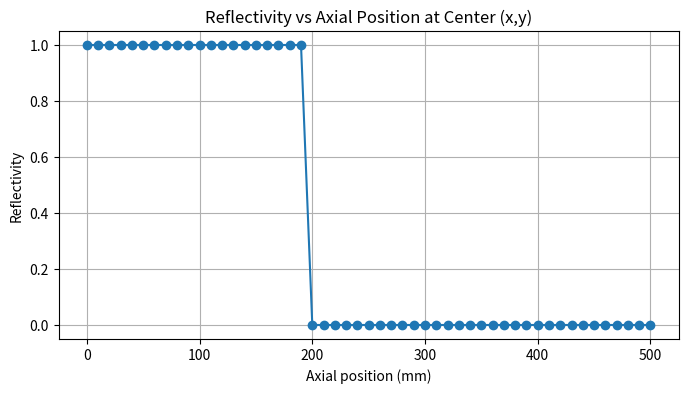

Write the Python code that produced this figure.
import numpy as np
import matplotlib.pyplot as plt
"""
This script constructs a 3D scaled reflectivity and refractive‐index model for OCT simulation on a 310×310×500 mm grid. It assigns a uniform sample refractive index (1.52), sets high reflectivity (1.0) in the bottom 40% (stage and base), and adds four conical reflectivity features in the top 60% by computing axial and lateral decay around specified cone centres. The reflectivity map is clipped to [0,1], and a central axial slice of reflectivity versus depth is plotted. Comments explain how to rescale back to the original micrometre dimensions.
"""

# ----- Parameters (all lengths in mm in the scaled model) -----
# Overall volume dimensions
lat_size = 310    # lateral size in x and y (mm)
axial_size = 500  # axial size in z (mm)

# Grid resolution (choose resolution to capture the system resolution; here, scaled resolution)
dx = 7    # corresponds to 7 um * scaling factor (e.g. if scale=1000, then 7 um -> 7 mm)
dz = 10   # corresponds to 10 um * scaling factor
x = np.arange(0, lat_size+dx, dx)
y = np.arange(0, lat_size+dx, dx)
z = np.arange(0, axial_size+dz, dz)

Nx, Ny, Nz = len(x), len(y), len(z)
print("Grid dimensions: ", Nx, Ny, Nz)

# Create 3D coordinate arrays
X, Y, Z = np.meshgrid(x, y, z, indexing='ij')  # shape: (Nx,Ny,Nz)

# ----- Create refractive index map -----
# Outside the sample, assume air (n=1.0). Inside the sample, assign n=1.52.
# Here, we assume the entire defined volume is our sample.
n_air = 1.0
n_sample = 1.52

n_map = n_air * np.ones((Nx, Ny, Nz))
# In our case, the sample fills the entire grid:
n_map[:, :, :] = n_sample

# ----- Create a reflectivity map -----
# We will define three axial regions (stage, base, cone region)
# For simplicity, assume:
#   Stage: 0 <= z < 0.1 * axial_size (bottom 10%)
#   Base: 0.1 * axial_size <= z < 0.4 * axial_size (next 30%)
#   Cone region: 0.4 * axial_size <= z <= axial_size (remaining 60%)

z_stage_max = 0.1 * axial_size   # stage thickness
z_base_max  = 0.4 * axial_size   # stage + base

# Create an empty reflectivity map; here we simply set a background value.
# For example, let the base reflectivity value be 0.8 and the cones have a lower reflectivity.
R_map = np.zeros((Nx, Ny, Nz))

# Assign reflectivity values for stage and base: highest reflectivity (e.g. 1.0)
for k, z_val in enumerate(z):
    if z_val < z_stage_max:
        R_map[:, :, k] = 1.0  # Stage region: highest reflectivity
    elif z_val < z_base_max:
        R_map[:, :, k] = 1.0  # Base region: also high reflectivity
    else:
        R_map[:, :, k] = 0.0  # Initialize cone region to zero; will add cones below

# ----- Define Four Cones on the Base -----
# For simplicity, assume the cones are located on the top surface of the base.
# Let the top of the base be at z = z_base_max.
# Place cones at four positions (e.g. near the center of each quadrant of the lateral area).
cone_centers = [
    (lat_size/4, lat_size/4),
    (3*lat_size/4, lat_size/4),
    (lat_size/4, 3*lat_size/4),
    (3*lat_size/4, 3*lat_size/4)
]
# Cone parameters (in mm, in the scaled model)
cone_height = axial_size - z_base_max  # cones extend from z_base_max to top (axial_size)
cone_max_reflectivity = 0.2  # reflectivity at the cone tip (lower than base)
# We use a simple linear gradient for reflectivity in the cone: from high at the base to low at the tip.
# Also, assume a lateral decay: points closer to the cone center have higher reflectivity.

# Loop over cone region voxels and add the cone reflectivity:
for (x0, y0) in cone_centers:
    # For each voxel in the cone region:
    for k, z_val in enumerate(z):
        if z_val >= z_base_max:
            # Relative axial position in the cone (0 at base, 1 at tip)
            rel_z = (z_val - z_base_max) / cone_height
            # Lateral distance from the cone center:
            rad = np.sqrt((X[:, :, k] - x0)**2 + (Y[:, :, k] - y0)**2)
            # Define a lateral "radius" for the cone effect (e.g., cone base radius)
            cone_radius = lat_size / 8  # arbitrary; adjust as needed
            # Compute a lateral decay: use an exponential or linear function
            lateral_decay = np.maximum(0, 1 - rad/cone_radius)
            # Compute cone reflectivity as a product of lateral and axial decay
            # For example, higher reflectivity at base (rel_z = 0) and lower at tip (rel_z = 1)
            cone_reflectivity = cone_max_reflectivity * lateral_decay * (1 - rel_z)
            # Add the cone contribution (you could also choose to replace the base reflectivity in the cone region)
            R_map[:, :, k] += cone_reflectivity

# Optionally, clip the reflectivity to a maximum value (e.g. 1.0)
R_map = np.clip(R_map, 0, 1.0)

# ----- Visualization -----
# Let’s look at a cross-sectional slice (for example, at the center of x and y) along the z direction.
center_x = Nx // 2
center_y = Ny // 2
plt.figure(figsize=(8, 4))
plt.plot(z, R_map[center_x, center_y, :], '-o')
plt.xlabel('Axial position (mm)')
plt.ylabel('Reflectivity')
plt.title('Reflectivity vs Axial Position at Center (x,y)')
plt.grid(True)
plt.show()

# ----- Notes on Scaling -----
# In your final simulation, remember that while you are working with the scaled model
# (310 mm lateral, 500 mm axial), the optical calculations (e.g., phase, resolution)
# must be converted back to the original dimensions (3.6 mm × 3.6 mm × 0.5 mm)
# by applying the appropriate scaling factors.
#
# For example, if the lateral scaling factor is S_lat and the axial scaling factor is S_ax,
# then a distance d (in the scaled model) corresponds to d/S in the original units.
#
# This code sets up a basic 3D grid with:
#   - A refractive index map 'n_map' (all sample region set to 1.52)
#   - A reflectivity map 'R_map' with high reflectivity in the stage (bottom 10%) and base (next 30%)
#     and with four cones added in the cone region (top 60%) that have lower reflectivity near their tips.
#
# You can refine these functions (e.g., the cone profiles) based on further CAD or optical design data.
# For example, you could add more complex cone shapes, different reflectivity profiles, or other optical effects.
